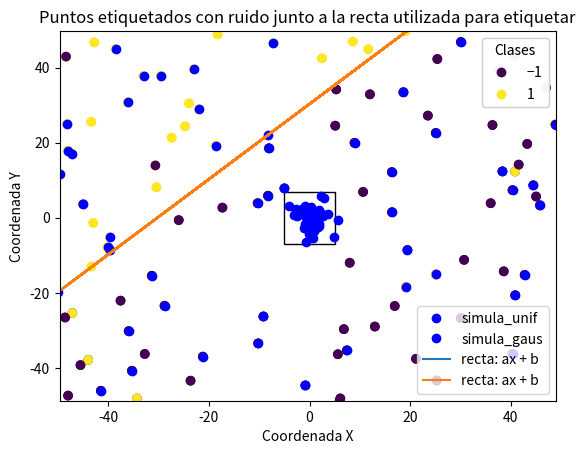
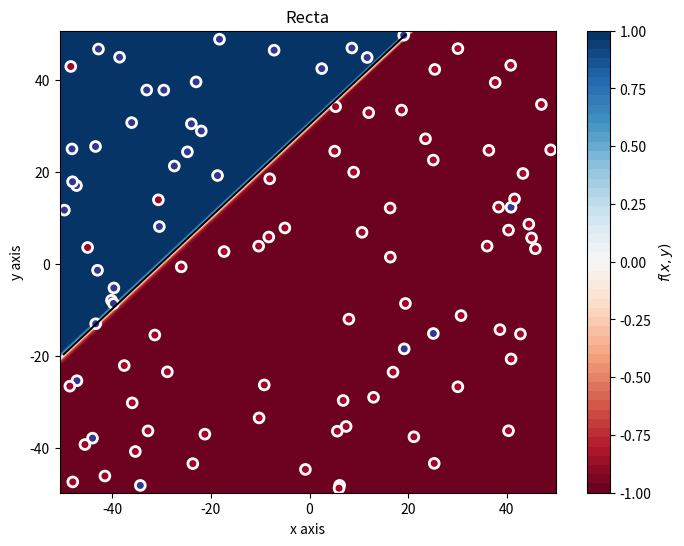
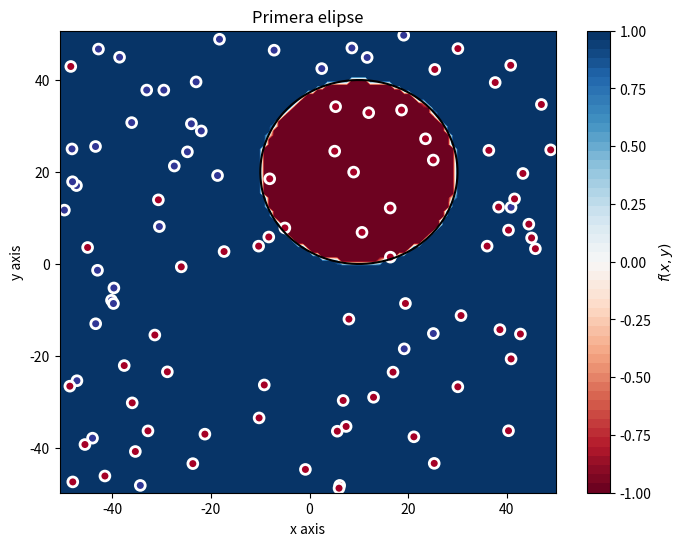
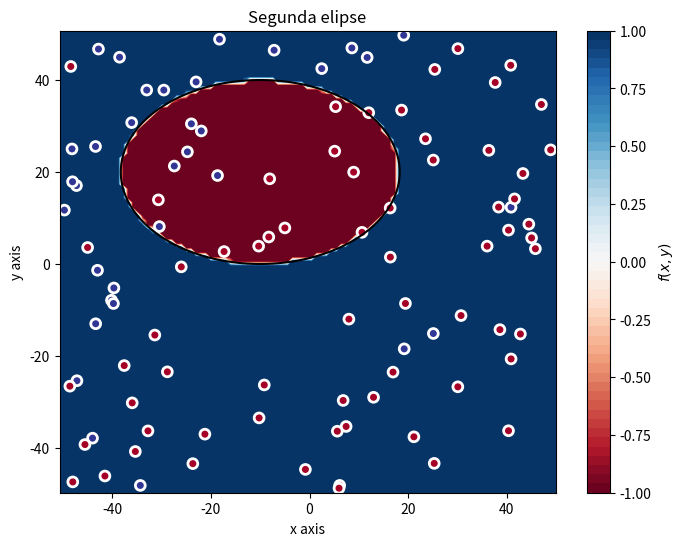
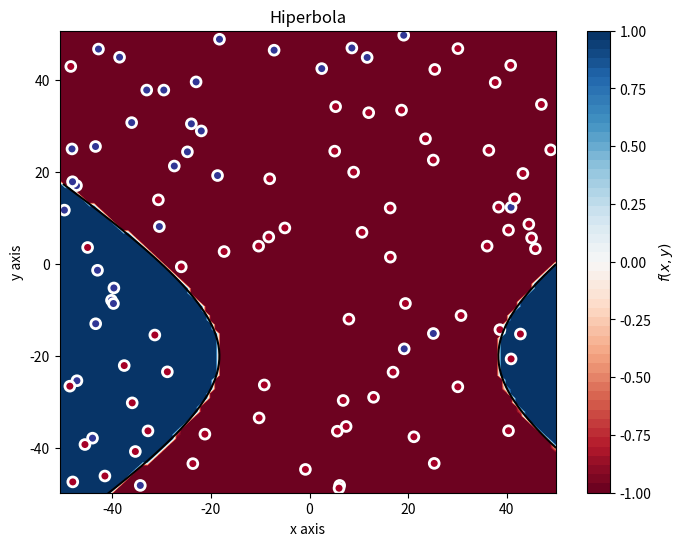
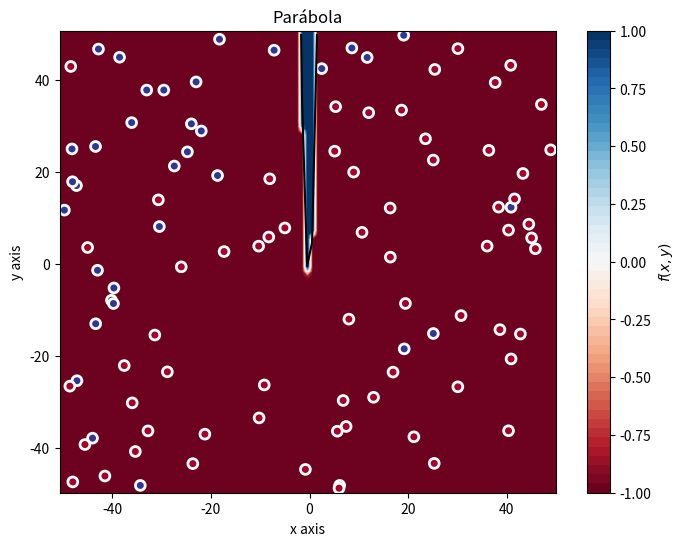

Source code (Python) for these figures, in order:
# -*- coding: utf-8 -*-
"""
TRABAJO 2
[redacted]
"""
import numpy as np
import matplotlib.pyplot as plt
import matplotlib


# Fijamos la semilla
np.random.seed(1)

def simula_unif(N, dim, rango):
	return np.random.uniform(rango[0],rango[1],(N,dim))

def simula_gaus(N, dim, sigma):
    media = 0
    out = np.zeros((N,dim),np.float64)
    for i in range(N):
        # Para cada columna dim se emplea un sigma determinado. Es decir, para
        # la primera columna se usará una N(0,sqrt(5)) y para la segunda N(0,sqrt(7))
        out[i,:] = np.random.normal(loc=media, scale=np.sqrt(sigma), size=dim)

    return out


def simula_recta(intervalo):
    points = np.random.uniform(intervalo[0], intervalo[1], size=(2, 2))
    x1 = points[0,0]
    x2 = points[1,0]
    y1 = points[0,1]
    y2 = points[1,1]
    # y = a*x + b
    a = (y2-y1)/(x2-x1) # Calculo de la pendiente.
    b = y1 - a*x1       # Calculo del termino independiente.

    return a, b

# EJERCICIO 1.1: Dibujar una gráfica con la nube de puntos de salida correspondiente
#CODIGO DEL ESTUDIANTE

# Llamamos a la función con los parametros dados
x = simula_unif(50, 2, [-50,50])
# Mostramos los resultados junto a un cuadrado con esquina inferrior izquierda [-50,50] y longitud y altura  100
plt.plot(x[:,0], x[:,1], "bo", label = "simula_unif")
rect = plt.Rectangle([-50,-50], 100, 100, fill = False)
plt.ylim(-75, 75)
plt.xlim(-75, 75)
plt.xlabel('Coordenada X')
plt.ylabel('Coordenada Y')
plt.title("simula_unif")
plt.gca().add_patch(rect)
plt.legend()
plt.show()

#CODIGO DEL ESTUDIANTE
# Llamamos a la función con los parametros dados
x = simula_gaus(50, 2, np.array([5,7]))
# Mostramos los resultados junto a un cuadrado con esquina inferrior izquierda [-5,7] y longitud 10 y altura  14
plt.plot(x[:,0], x[:,1], "bo", label = "simula_gaus")
rect = plt.Rectangle([-5,-7], 10, 14, fill = False)
plt.ylim(-15, 15)
plt.xlim(-15, 15)
plt.xlabel('Coordenada X')
plt.ylabel('Coordenada Y')
plt.title("simula_gaus")
plt.gca().add_patch(rect)
plt.legend()
plt.show()

input("\n--- Pulsar tecla para continuar ---\n")

###############################################################################
###############################################################################
###############################################################################


# EJERCICIO 1.2: Dibujar una gráfica con la nube de puntos de salida correspondiente

# La funcion np.sign(0) da 0, lo que nos puede dar problemas
def signo(x):
	if x >= 0:
		return 1
	return -1

def f(x, y, a, b):
	return signo(y - a*x - b)

#CODIGO DEL ESTUDIANTE
# Fijamos la semilla para obtener el mismo conjunto en todos los ejercicios
np.random.seed(1)
# Generamos los parámetros de la recta
a,b = simula_recta([-50,50])
# Generamos la nube de puntos
puntos = simula_unif(100, 2, [-50,50])
x = []
y = []
# Construimos el conjunto de datos y las etiquetas
for i in range(len(puntos)):
	x.append(np.array([puntos[i,0], puntos[i,1]]))
	# Utilizamos la recta y = ax + b para etiquetar
	y.append(signo(f(puntos[i,0], puntos[i,1], a, b)))

x = np.array(x, np.float64)
y = np.array(y, np.float64)

# 2 a) Dibujar una gráfica donde los puntos muestren el resultado de su etiqueta, junto
# con la recta usada para ello.
# Mostramos los puntos con sus etiquetas junto a la recta usada para etiquetar
scatter = plt.scatter(x[:,0], x[:,1], c = y)
legend1 = plt.legend(*scatter.legend_elements(), title = "Clases", loc = "upper right")
plt.plot(x[:,0] , x[:,0]*a + b, label = "recta: ax + b")
ymin, ymax = np.min(x[:, 1]), np.max(x[:, 1])
plt.ylim(ymin, ymax)
xmin, xmax = np.min(x[:,0]), np.max(x[:,0])
plt.xlim(xmin,xmax)
plt.xlabel('Coordenada X')
plt.ylabel('Coordenada Y')
plt.legend(loc = "lower right")
plt.gca().add_artist(legend1)
plt.title("Puntos etiquetados junto a la recta utilizada para etiquetar")
plt.show()

input("\n--- Pulsar tecla para continuar ---\n")

# 1.2.b. Dibujar una gráfica donde los puntos muestren el resultado de su etiqueta, junto con la recta usada para ello
# Array con 10% de indices aleatorios para introducir ruido

#CODIGO DEL ESTUDIANTE
positivos = []
negativos = []
for i in range(len(y)):
	if(y[i] > 0):
		positivos.append(i)
	else:
		negativos.append(i)

# Modificamos la etiqueta del 10% de cada clase
indices_pos = np.random.choice(positivos, int(0.1*len(positivos)), replace = False )
for ind in indices_pos:
	y[ind] = -1

indices_neg = np.random.choice(negativos, int(0.1*len(negativos)), replace = False )
for ind in indices_neg:
	y[ind] = +1

# Mostramos los puntos conr ruido junto con sus etiquetas y la recta utilizada para etiquetar.
scatter = plt.scatter(x[:,0], x[:,1], c = y)
legend1 = plt.legend(*scatter.legend_elements(), title = "Clases", loc = "upper right")
plt.plot(x[:,0], x[:,0]*a + b, label = "recta: ax + b")
ymin, ymax = np.min(x[:, 1]), np.max(x[:, 1])
plt.ylim(ymin, ymax)
xmin, xmax = np.min(x[:,0]), np.max(x[:,0])
plt.xlim(xmin,xmax)
plt.xlabel('Coordenada X')
plt.ylabel('Coordenada Y')
plt.legend(loc = "lower right")
plt.gca().add_artist(legend1)
plt.title("Puntos etiquetados con ruido junto a la recta utilizada para etiquetar")
plt.show()
# Mostrar el porcentaje de MAL clasificados

input("\n--- Pulsar tecla para continuar ---\n")

###############################################################################
###############################################################################
###############################################################################

# EJERCICIO 1.3: Supongamos ahora que las siguientes funciones definen la frontera de clasificación de los puntos de la muestra en lugar de una recta

def plot_datos_cuad(X, y, fz, title='Point cloud plot', xaxis='x axis', yaxis='y axis'):
    #Preparar datos
    min_xy = X.min(axis=0)
    max_xy = X.max(axis=0)
    border_xy = (max_xy-min_xy)*0.01

    #Generar grid de predicciones
    xx, yy = np.mgrid[min_xy[0]-border_xy[0]:max_xy[0]+border_xy[0]+0.001:border_xy[0],
                      min_xy[1]-border_xy[1]:max_xy[1]+border_xy[1]+0.001:border_xy[1]]
    grid = np.c_[xx.ravel(), yy.ravel(), np.ones_like(xx).ravel()]
    pred_y = fz(grid)
    # pred_y[(pred_y>-1) & (pred_y<1)]
    pred_y = np.clip(pred_y, -1, 1).reshape(xx.shape)

    #Plot
    f, ax = plt.subplots(figsize=(8, 6))
    contour = ax.contourf(xx, yy, pred_y, 50, cmap='RdBu',vmin=-1, vmax=1)
    ax_c = f.colorbar(contour)
    ax_c.set_label('$f(x, y)$')
    ax_c.set_ticks([-1, -0.75, -0.5, -0.25, 0, 0.25, 0.5, 0.75, 1])
    ax.scatter(X[:, 0], X[:, 1], c=y, s=50, linewidth=2,
                cmap="RdYlBu", edgecolor='white')

    XX, YY = np.meshgrid(np.linspace(round(min(min_xy)), round(max(max_xy)),X.shape[0]),np.linspace(round(min(min_xy)), round(max(max_xy)),X.shape[0]))
    positions = np.vstack([XX.ravel(), YY.ravel()])
    ax.contour(XX,YY,fz(positions.T).reshape(X.shape[0],X.shape[0]),[0], colors='black')

    ax.set(
       xlim=(min_xy[0]-border_xy[0], max_xy[0]+border_xy[0]),
       ylim=(min_xy[1]-border_xy[1], max_xy[1]+border_xy[1]),
       xlabel=xaxis, ylabel=yaxis)
    plt.title(title)
    plt.show()


#CODIGO DEL ESTUDIANTE
def porcentajes(x, y, f):
	signos = y * f(x)
	return 100*len(signos[signos >= 0])/len(y)

# Construimos las funciones necesarias para llamar a la función que muestra  las gráficas porporcionada.
f_0 = lambda x: x[:, 1] - a*x[:, 0] - b
f_1 = lambda x: (x[:, 0] - 10)**2 + (x[:, 1] - 20)**2 - 400
f_2 = lambda x: 0.5*(x[:, 0] + 10)**2 + (x[:, 1] - 20)**2 - 400
f_3 = lambda x: 0.5*(x[:, 0] - 10)**2 - (x[:, 1] + 20)**2 - 400
f_4 = lambda x: x[:, 1] - 20*x[:, 0]**2 - 5*x[:, 0] + 3

# Mostramos los resultados junto con el porcentaje de aciertos.
plot_datos_cuad(x,y,f_0, title = "Recta")
print("Porcentaje de aciertos de la recta: ")
print(porcentajes(x,y,f_0))
plot_datos_cuad(x,y,f_1, title = "Primera elipse")
print("Porcentaje de aciertos de la primera elipse: ")
print(porcentajes(x,y,f_1))
plot_datos_cuad(x,y,f_2, title = "Segunda elipse")
print("Porcentaje de aciertos de la segunda elipse: ")
print(porcentajes(x,y,f_2))
plot_datos_cuad(x,y,f_3, title = "Hiperbola")
print("Porcentaje de aciertos de la hiperbola: ")
print(porcentajes(x,y,f_3))
plot_datos_cuad(x,y,f_4, title = "Parábola")
print("Porcentaje de aciertos de la parábola: ")
print(porcentajes(x,y,f_4))
